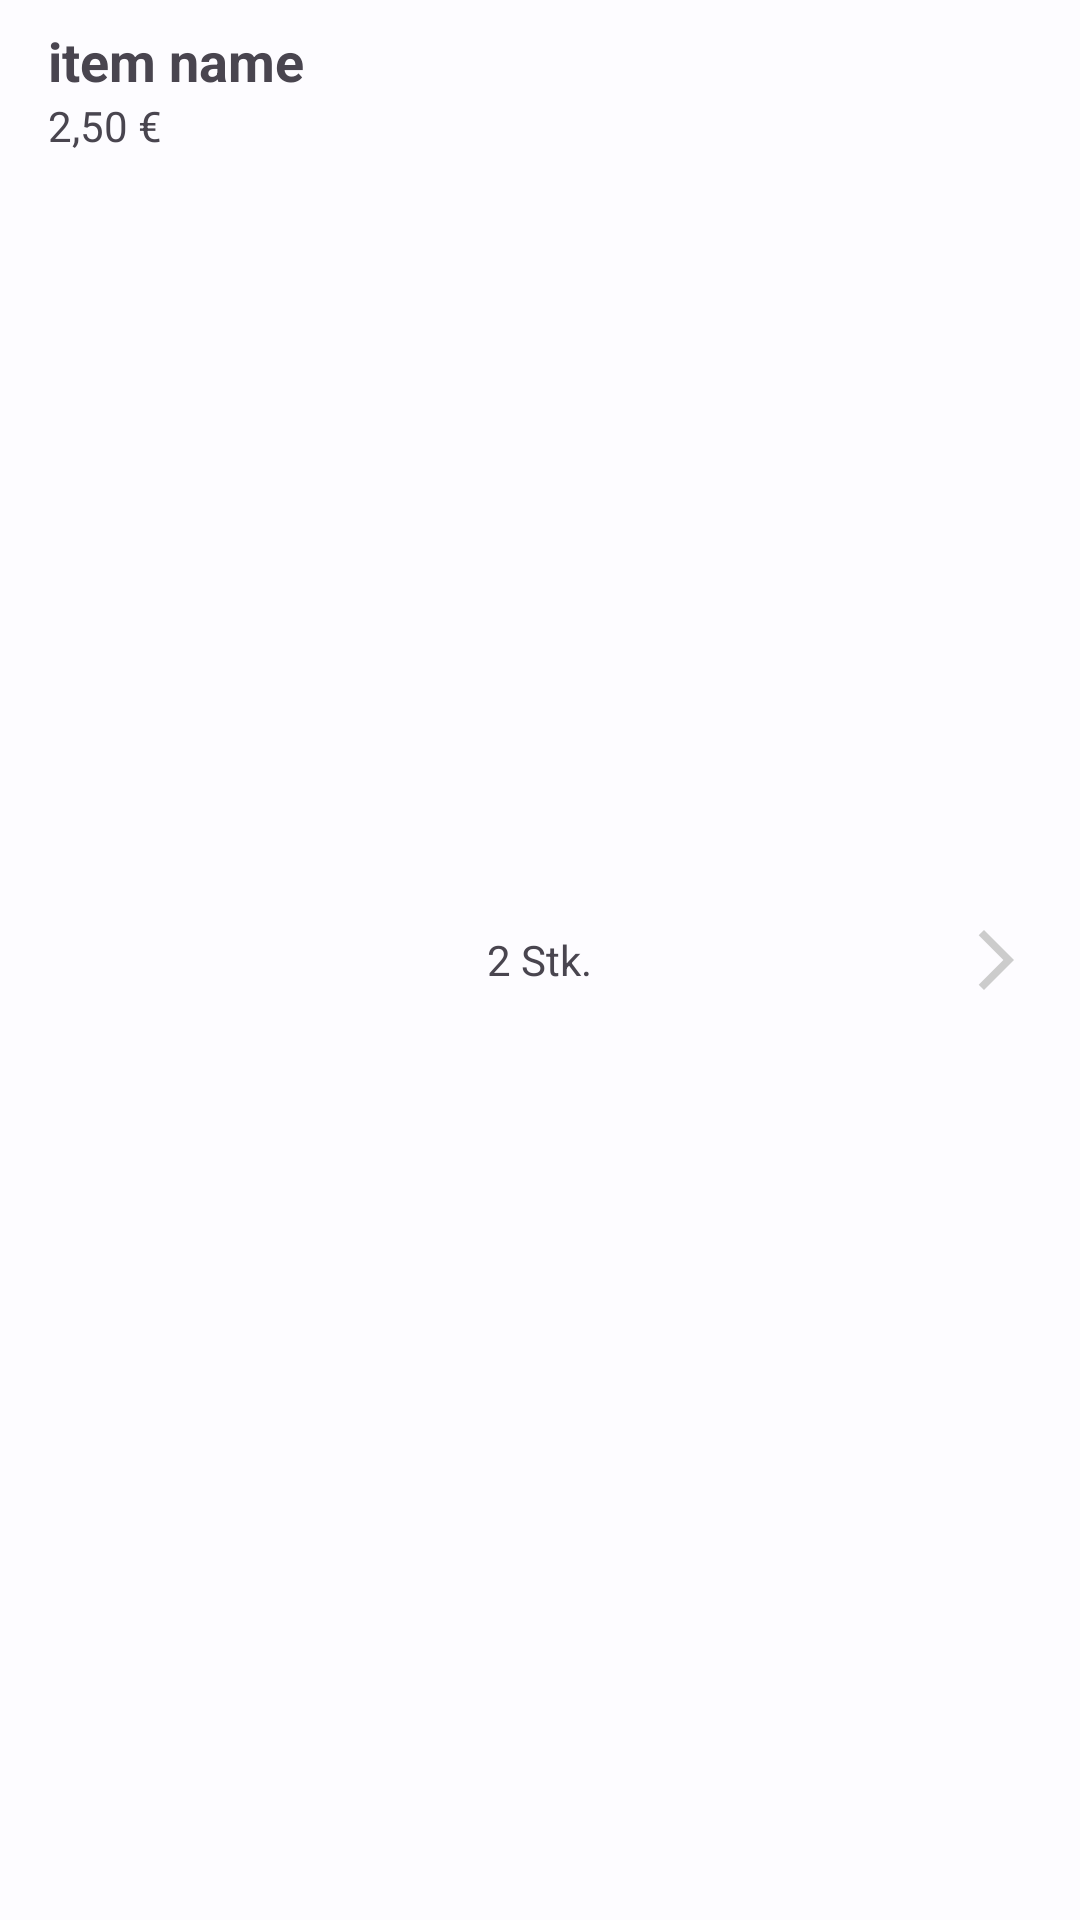

This screen was rendered from an Android layout file. Write that file and the resources it references.
<!-- AndroidManifest.xml: application theme AppTheme -->
<!-- res/layout/recycler_view_item_row.xml -->
<?xml version="1.0" encoding="utf-8"?>
<RelativeLayout xmlns:android="http://schemas.android.com/apk/res/android"
    xmlns:app="http://schemas.android.com/apk/res-auto"
    android:id="@+id/adding_items_row_layout_wrapper"
    android:layout_width="match_parent"
    android:layout_height="wrap_content"
    android:clickable="false"
    android:paddingStart="16dp"
    android:paddingTop="8dp"
    android:paddingEnd="16dp"
    android:paddingBottom="8dp"
    android:textAlignment="center">

    <TextView
        android:id="@+id/adding_items_row_item_name"
        android:layout_width="wrap_content"
        android:layout_height="wrap_content"
        android:layout_alignParentStart="true"
        android:layout_alignParentTop="true"
        android:maxLength="60"
        android:text="@string/recyclerview_item_name_placeholder"
        android:textSize="@dimen/standardTextSize"
        android:textStyle="bold" />

    <TextView
        android:id="@+id/adding_items_row_item_price"
        android:layout_width="wrap_content"
        android:layout_height="wrap_content"
        android:layout_below="@+id/adding_items_row_item_name"
        android:layout_alignParentStart="true"
        android:maxLength="15"
        android:text="@string/recyclerview_price_placeholder"
        android:textSize="@dimen/smallTextSize" />


    <TextView
        android:id="@+id/adding_items_row_item_amount"
        android:layout_width="wrap_content"
        android:layout_height="wrap_content"
        android:layout_centerInParent="true"
        android:maxLength="13"
        android:text="2 Stk."
        android:textSize="@dimen/smallTextSize" />

    <ImageView
        android:id="@+id/adding_items_row_imageViewDrawable"
        android:layout_width="wrap_content"
        android:layout_height="wrap_content"
        android:layout_alignParentEnd="true"
        android:layout_centerVertical="true"
        android:contentDescription="@string/edit_item_description"
        android:scaleType="center"
        android:src="@drawable/baseline_arrow_forward_ios_24" />


</RelativeLayout>
<!-- resources referenced by this layout -->
<resources>
  <dimen name="smallTextSize">14sp</dimen>
  <dimen name="standardTextSize">18sp</dimen>
  <!-- drawable baseline_arrow_forward_ios_24 (drawable) -->
  <vector xmlns:android="http://schemas.android.com/apk/res/android"
      android:width="24dp"
      android:height="24dp"
      android:autoMirrored="true"
      android:viewportWidth="24"
      android:viewportHeight="24">
      <path
          android:fillColor="@color/fibo_stroke_color"
          android:pathData="M6.23,20.23l1.77,1.77l10,-10l-10,-10l-1.77,1.77l8.23,8.23z" />
  </vector>
  <string name="edit_item_description">Artikel bearbeiten</string>
  <string name="recyclerview_item_name_placeholder">item name</string>
  <string name="recyclerview_price_placeholder">2,50 €</string>
  <color name="fibo_stroke_color">#CCCCCC</color>
  <color name="md_theme_light_primary">#0062A0</color>
  <color name="md_theme_light_onPrimary">#FFFFFF</color>
  <color name="md_theme_light_primaryContainer">#D0E4FF</color>
  <color name="md_theme_light_onPrimaryContainer">#001D35</color>
  <color name="md_theme_light_secondary">@color/md_theme_light_primary</color>
  <color name="md_theme_light_onSecondary">#FFFFFF</color>
  <color name="md_theme_light_secondaryContainer">#D6E4F7</color>
  <color name="md_theme_light_onSecondaryContainer">#0F1D2A</color>
  <color name="md_theme_light_tertiary">#0062A1</color>
  <color name="md_theme_light_onTertiary">#FFFFFF</color>
  <color name="md_theme_light_tertiaryContainer">#D1E4FF</color>
  <color name="md_theme_light_onTertiaryContainer">#001D35</color>
  <color name="md_theme_light_error">#BA1A1A</color>
  <color name="md_theme_light_errorContainer">#FFDAD6</color>
  <color name="md_theme_light_onError">#FFFFFF</color>
  <color name="md_theme_light_onErrorContainer">#410002</color>
  <color name="md_theme_light_background">#FDFCFF</color>
  <color name="md_theme_light_onBackground">#1A1C1E</color>
  <color name="md_theme_light_surface">#FDFCFF</color>
  <color name="md_theme_light_onSurface">#1A1C1E</color>
  <color name="md_theme_light_surfaceVariant">#DFE3EB</color>
  <color name="md_theme_light_onSurfaceVariant">#42474E</color>
  <color name="md_theme_light_outline">#73777F</color>
  <color name="md_theme_light_inverseOnSurface">#F1F0F4</color>
  <color name="md_theme_light_inverseSurface">#2F3033</color>
  <color name="md_theme_light_inversePrimary">#9CCAFF</color>
</resources>
